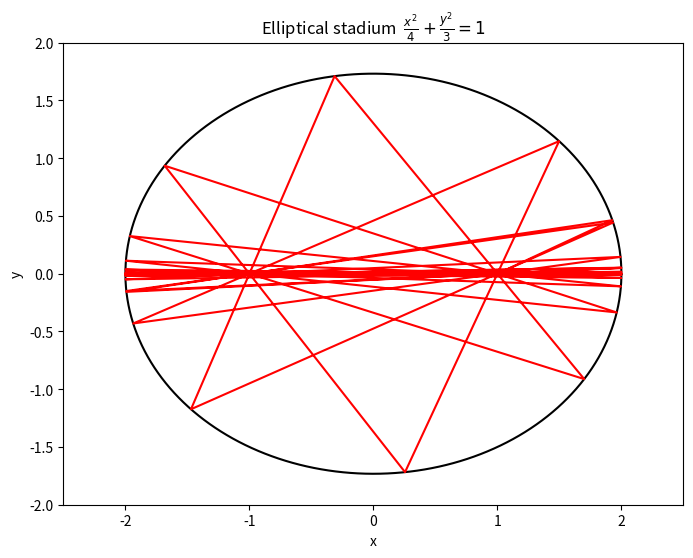

Here is the Python script that generated this plot:
# -*- coding: utf-8 -*-
"""
Created on Sun Nov 20 22:25:58 2016

@author: 赵晓胜
"""

import matplotlib.pyplot as plt
import numpy as np
class billiard_ellipse:### x^2/3+y^2/2 = 1
    def __init__(self,x_0,y_0,vx_0,vy_0,N,dt):
        self.x_0 = x_0
        self.y_0 = y_0
        self.vx_0 = vx_0
        self.vy_0 = vy_0
        self.N = N
        self.dt = dt
  
    def motion_calculate(self):
        self.x = []
        self.y = []
        self.vx = []
        self.vy = []
        self.t = [0]
        self.x.append(self.x_0)
        self.y.append(self.y_0)
        self.vx.append(self.vx_0)
        self.vy.append(self.vy_0)
        for i in range(1,self.N):
            self.x.append(self.x[i - 1] + self.vx[i - 1]*self.dt)
            self.y.append(self.y[i - 1] + self.vy[i - 1]*self.dt)
            self.vx.append(self.vx[i - 1])
            self.vy.append(self.vy[i - 1])
            if (self.x[i]**2/4+self.y[i]**2/3 > 1.0):
                self.x[i],self.y[i] = self.correct('x**2/4+y**2/3 < 1.0',self.x[i - 1], self.y[i - 1], self.vx[i - 1], self.vy[i - 1])
                self.vx[i],self.vy[i] = self.reflect((3./4)*self.x[i],self.y[i],self.vx[i - 1], self.vy[i - 1])
            self.t.append(self.t[i - 1] + self.dt)
        return self.x, self.y       
     
    def plot(self):
        plt.figure(figsize = (8,6))
        plt.xlim(-2.5,2.5)
        plt.ylim(-2,2)
        plt.xlabel('x')
        plt.ylabel('y')
        self.plot_boundary()
        plt.plot(self.x,self.y,'r')
        plt.savefig('chapter3_3.31.png',dpi = 144)
        plt.show()
    def correct(self,condition,x,y,vx,vy):
        vx_c = vx/100.0
        vy_c = vy/100.0
        while eval(condition):
            x = x + vx_c*self.dt
            y = y + vy_c*self.dt
        return x-vx_c*self.dt,y-vy_c*self.dt  
    def reflect(self,x,y,vx,vy):
        module = np.sqrt(x**2+y**2)  ### normalization
        x = x/module
        y = y/module
        v = np.sqrt(vx**2+vy**2)
        cos1 = (vx*x+vy*y)/v
        cos2 = (vx*y-vy*x)/v
        vt = -v*cos1
        vc = v*cos2 
        vx_n = vt*x+vc*y
        vy_n = vt*y-vc*x
        return vx_n,vy_n
    def plot_boundary(self):
        theta = 0
        x = []
        y = []
        while theta < 2*np.pi:
            x.append(np.sqrt(4)*np.cos(theta))
            y.append(np.sqrt(3)*np.sin(theta))
            theta+= 0.01
        plt.title(r'Elliptical stadium  $\frac{x^2}{4}+\frac{y^2}{3} = 1$')
        plt.plot(x,y,'k')

A=billiard_ellipse(1,0,1,0.5,11000,0.01)
A.motion_calculate()
A.plot()